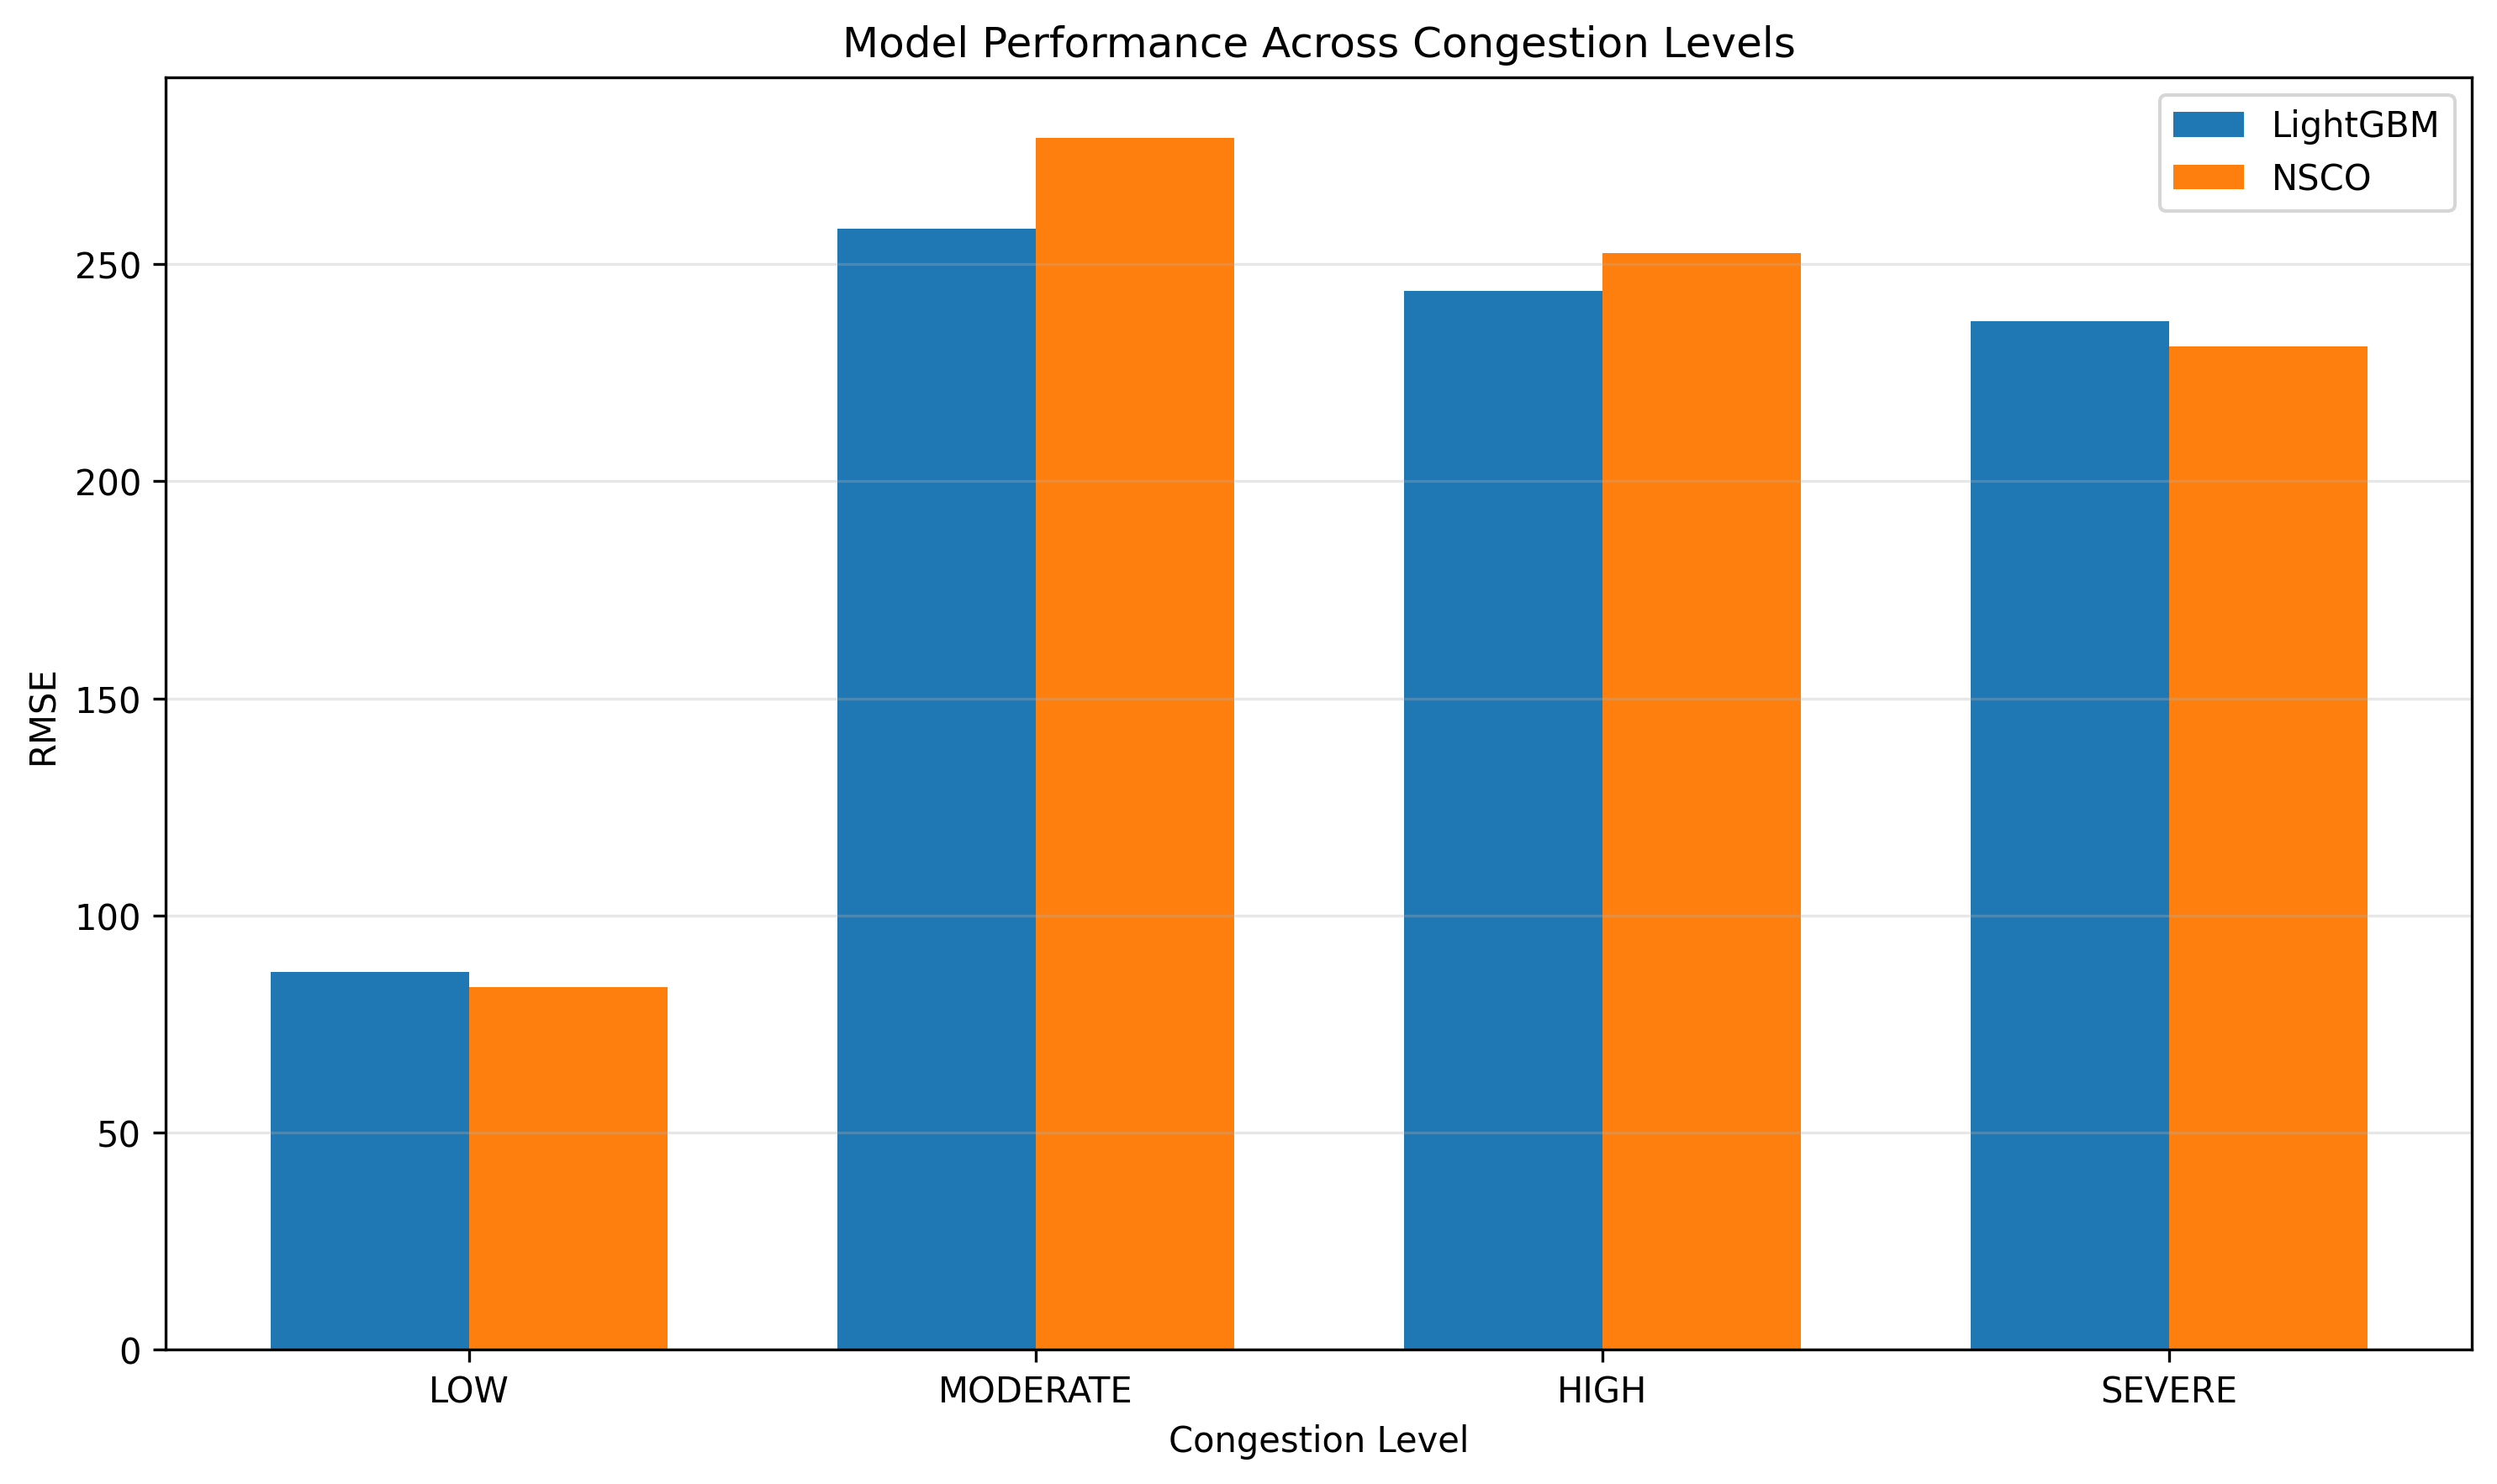

The data file committed next to this chart (first rows):
Congestion_Level, Records, LightGBM_RMSE, NSCO_RMSE
LOW, 1431, 87, 83.42
MODERATE, 1369, 258.1, 279.1
HIGH, 2333, 243.8, 252.6
SEVERE, 1541, 236.8, 231.1
